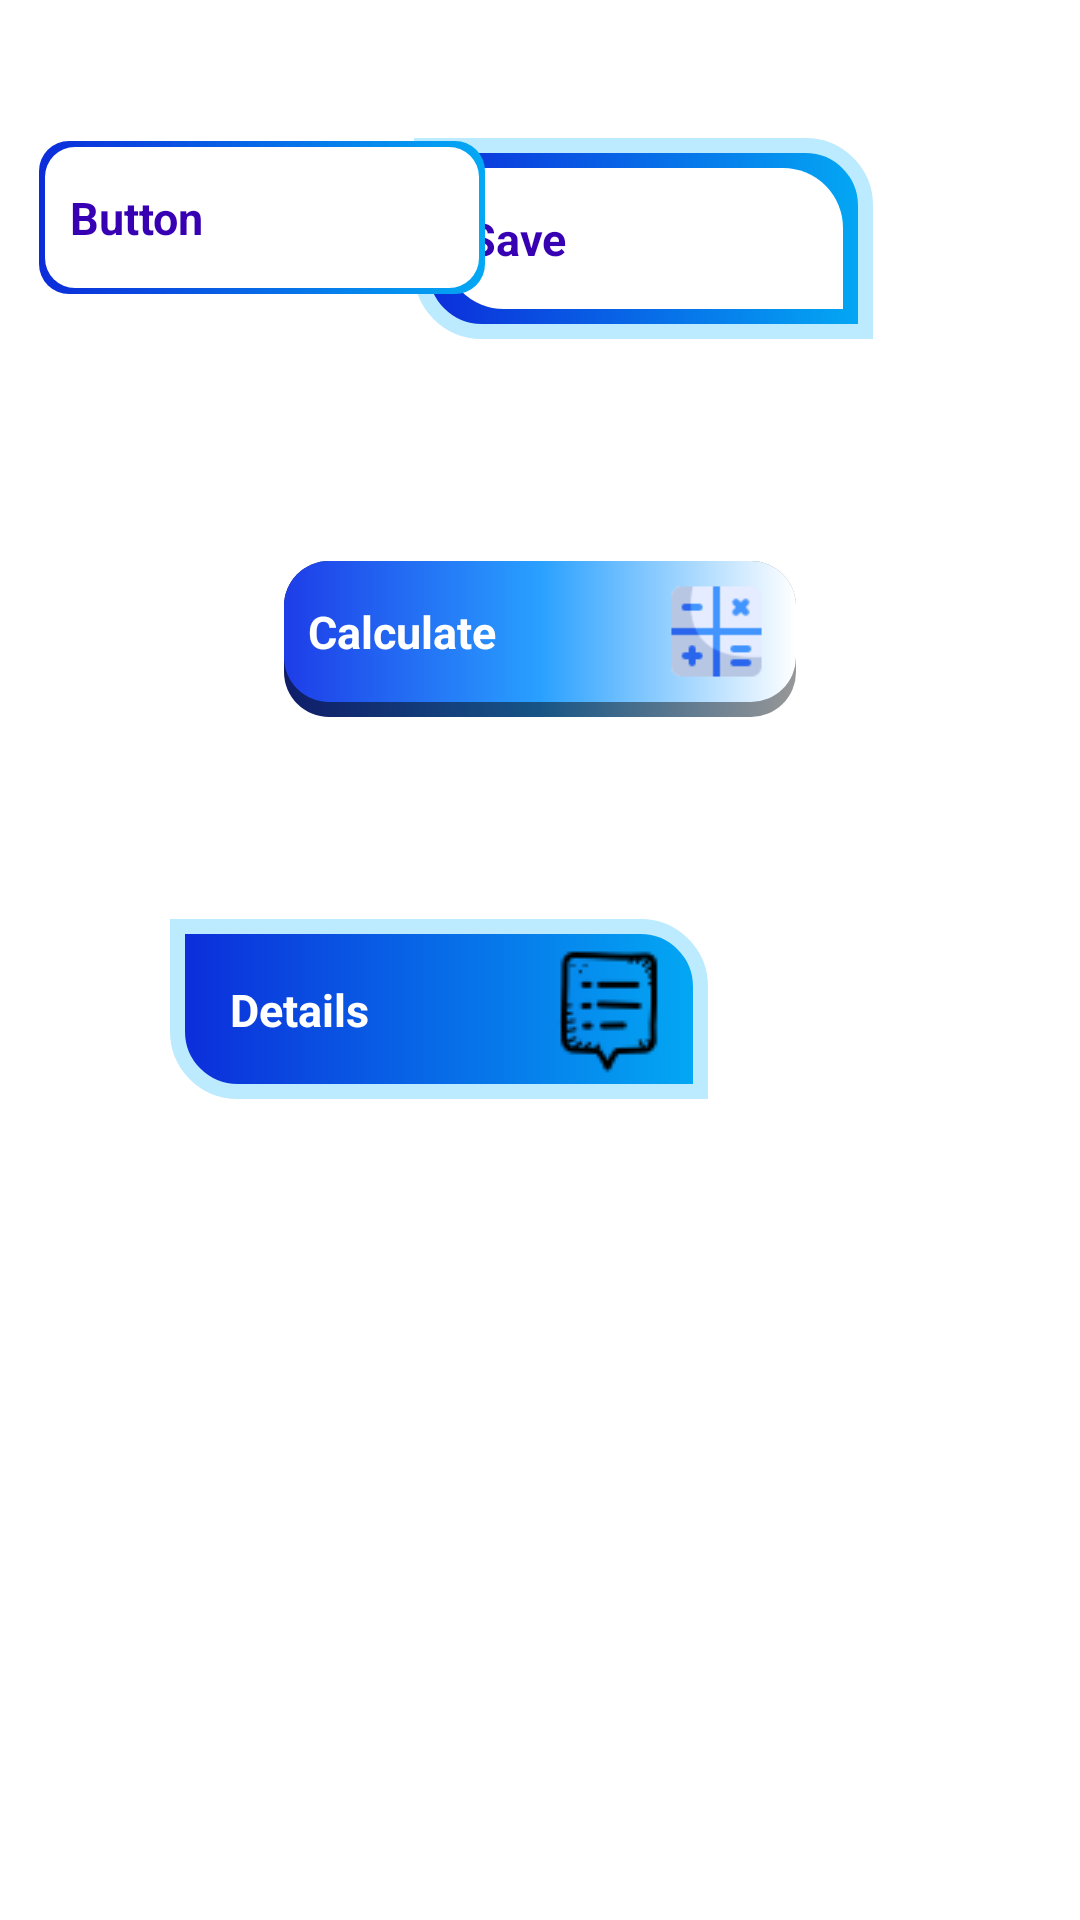

This screen was rendered from an Android layout file. Write that file and the resources it references.
<!-- AndroidManifest.xml: application theme Theme.Idealize -->
<!-- res/layout/btn_back_1.xml -->
<?xml version="1.0" encoding="utf-8"?>
<androidx.constraintlayout.widget.ConstraintLayout xmlns:android="http://schemas.android.com/apk/res/android"
    xmlns:app="http://schemas.android.com/apk/res-auto"
    xmlns:tools="http://schemas.android.com/tools"
    android:layout_width="match_parent"
    android:layout_height="match_parent">

    <androidx.constraintlayout.widget.ConstraintLayout
        android:id="@+id/constraintLayout2"
        android:layout_width="wrap_content"
        android:layout_height="wrap_content"
        android:background="@drawable/btn_back1"
        app:layout_constraintBottom_toBottomOf="parent"
        app:layout_constraintEnd_toEndOf="parent"
        app:layout_constraintHorizontal_bias="0.313"
        app:layout_constraintStart_toStartOf="parent"
        app:layout_constraintTop_toTopOf="parent"
        app:layout_constraintVertical_bias="0.528">

        <TextView
            android:id="@+id/textView7"
            android:layout_width="wrap_content"
            android:layout_height="wrap_content"
            android:layout_marginVertical="10dp"
            android:layout_marginLeft="20dp"
            android:text="Details"
            android:textAlignment="center"
            android:textColor="@color/white"
            android:textSize="15sp"
            android:textStyle="bold"
            app:layout_constraintBottom_toBottomOf="parent"
            app:layout_constraintEnd_toStartOf="@+id/imageView2"
            app:layout_constraintStart_toStartOf="parent"
            app:layout_constraintTop_toTopOf="parent" />

        <ImageView
            android:id="@+id/imageView2"
            android:layout_width="wrap_content"
            android:layout_height="wrap_content"
            android:layout_marginVertical="5dp"
            android:layout_marginStart="55dp"
            android:layout_marginEnd="8dp"
            android:src="@drawable/detail1"
            app:layout_constraintBottom_toBottomOf="parent"
            app:layout_constraintEnd_toEndOf="parent"
            app:layout_constraintStart_toEndOf="@+id/textView7"
            app:layout_constraintTop_toTopOf="parent" />
    </androidx.constraintlayout.widget.ConstraintLayout>

    <androidx.constraintlayout.widget.ConstraintLayout
        android:id="@+id/constraintLayout3"
        android:layout_width="wrap_content"
        android:layout_height="wrap_content"
        android:background="@drawable/btn_back1"
        app:layout_constraintBottom_toBottomOf="parent"
        app:layout_constraintEnd_toEndOf="parent"
        app:layout_constraintHorizontal_bias="0.666"
        app:layout_constraintStart_toStartOf="parent"
        app:layout_constraintTop_toTopOf="parent"
        app:layout_constraintVertical_bias="0.08">

        <androidx.constraintlayout.widget.ConstraintLayout
            android:layout_width="wrap_content"
            android:layout_height="wrap_content"
            android:layout_margin="10dp"
            android:background="@drawable/btn_back2"
            app:layout_constraintBottom_toBottomOf="parent"
            app:layout_constraintEnd_toEndOf="parent"
            app:layout_constraintHorizontal_bias="0.077"
            app:layout_constraintStart_toStartOf="parent"
            app:layout_constraintTop_toTopOf="parent"
            app:layout_constraintVertical_bias="0.092">

            <TextView
                android:id="@+id/textView17"
                android:layout_width="wrap_content"
                android:layout_height="wrap_content"
                android:layout_marginVertical="8dp"
                android:layout_marginLeft="8dp"
                android:text="Save"
                android:textAlignment="center"
                android:textColor="@color/purple_700"
                android:textSize="15sp"
                android:textStyle="bold"
                app:layout_constraintBottom_toBottomOf="parent"
                app:layout_constraintEnd_toStartOf="@+id/imageView3"
                app:layout_constraintStart_toStartOf="parent"
                app:layout_constraintTop_toTopOf="parent" />

            <ImageView
                android:id="@+id/imageView3"
                android:layout_width="37dp"
                android:layout_height="37dp"
                android:layout_marginVertical="5dp"
                android:layout_marginStart="55dp"
                android:src="@drawable/save2"
                app:layout_constraintBottom_toBottomOf="parent"
                app:layout_constraintEnd_toEndOf="parent"
                app:layout_constraintStart_toEndOf="@+id/textView17"
                app:layout_constraintTop_toTopOf="parent" />
        </androidx.constraintlayout.widget.ConstraintLayout>

    </androidx.constraintlayout.widget.ConstraintLayout>

    <androidx.constraintlayout.widget.ConstraintLayout
        android:layout_width="wrap_content"
        android:layout_height="wrap_content"
        android:background="@drawable/btn_back3_shadow"
        app:layout_constraintBottom_toBottomOf="parent"
        app:layout_constraintEnd_toEndOf="parent"
        app:layout_constraintStart_toStartOf="parent"
        app:layout_constraintTop_toTopOf="parent"
        app:layout_constraintVertical_bias="0.318">

        <androidx.constraintlayout.widget.ConstraintLayout
            android:layout_width="wrap_content"
            android:layout_height="wrap_content"
            android:layout_marginBottom="5dp"
            android:background="@drawable/btn_back3"
            app:layout_constraintBottom_toBottomOf="parent"
            app:layout_constraintEnd_toEndOf="parent"
            app:layout_constraintHorizontal_bias="0.077"
            app:layout_constraintStart_toStartOf="parent"
            app:layout_constraintTop_toTopOf="parent"
            app:layout_constraintVertical_bias="0.092">

            <TextView
                android:id="@+id/textView18"
                android:layout_width="wrap_content"
                android:layout_height="wrap_content"
                android:layout_marginVertical="8dp"
                android:layout_marginLeft="8dp"
                android:text="Calculate"
                android:textAlignment="center"
                android:textColor="@color/white"
                android:textSize="15sp"
                android:textStyle="bold"
                app:layout_constraintBottom_toBottomOf="parent"
                app:layout_constraintEnd_toStartOf="@+id/imageView4"
                app:layout_constraintStart_toStartOf="parent"
                app:layout_constraintTop_toTopOf="parent" />

            <ImageView
                android:id="@+id/imageView4"
                android:layout_width="37dp"
                android:layout_height="37dp"
                android:layout_marginVertical="5dp"
                android:layout_marginStart="55dp"
                android:layout_marginEnd="8dp"
                android:src="@drawable/cal2"
                app:layout_constraintBottom_toBottomOf="parent"
                app:layout_constraintEnd_toEndOf="parent"
                app:layout_constraintStart_toEndOf="@+id/textView18"
                app:layout_constraintTop_toTopOf="parent" />

        </androidx.constraintlayout.widget.ConstraintLayout>

    </androidx.constraintlayout.widget.ConstraintLayout>

    <androidx.constraintlayout.widget.ConstraintLayout
        android:layout_width="wrap_content"
        android:layout_height="wrap_content"
        android:background="@drawable/btn_back_4"
        app:layout_constraintBottom_toBottomOf="parent"
        app:layout_constraintEnd_toEndOf="parent"
        app:layout_constraintHorizontal_bias="0.061"
        app:layout_constraintStart_toStartOf="parent"
        app:layout_constraintTop_toTopOf="parent"
        app:layout_constraintVertical_bias="0.08">

        <androidx.constraintlayout.widget.ConstraintLayout
            android:layout_width="wrap_content"
            android:layout_height="wrap_content"
            android:layout_margin="2dp"
            android:background="@drawable/btn_back_5"
            app:layout_constraintBottom_toBottomOf="parent"
            app:layout_constraintEnd_toEndOf="parent"
            app:layout_constraintHorizontal_bias="0.077"
            app:layout_constraintStart_toStartOf="parent"
            app:layout_constraintTop_toTopOf="parent"
            app:layout_constraintVertical_bias="0.092">

            <TextView
                android:id="@+id/textView19"
                android:layout_width="wrap_content"
                android:layout_height="wrap_content"
                android:layout_marginVertical="8dp"
                android:layout_marginLeft="8dp"
                android:text="Button"
                android:textAlignment="center"
                android:textColor="@color/purple_700"
                android:textSize="15sp"
                android:textStyle="bold"
                app:layout_constraintBottom_toBottomOf="parent"
                app:layout_constraintEnd_toStartOf="@+id/imageView5"
                app:layout_constraintStart_toStartOf="parent"
                app:layout_constraintTop_toTopOf="parent" />

            <ImageView
                android:id="@+id/imageView5"
                android:layout_width="37dp"
                android:layout_height="37dp"
                android:layout_marginVertical="5dp"
                android:layout_marginStart="55dp"
                android:src="@drawable/arrows"
                app:layout_constraintBottom_toBottomOf="parent"
                app:layout_constraintEnd_toEndOf="parent"
                app:layout_constraintStart_toEndOf="@+id/textView19"
                app:layout_constraintTop_toTopOf="parent" />
        </androidx.constraintlayout.widget.ConstraintLayout>

    </androidx.constraintlayout.widget.ConstraintLayout>

</androidx.constraintlayout.widget.ConstraintLayout>
<!-- resources referenced by this layout -->
<resources>
  <color name="purple_700">#FF3700B3</color>
  <color name="white">#FFFFFFFF</color>
  <!-- drawable btn_back1 (drawable) -->
  <?xml version="1.0" encoding="utf-8"?>
  <selector xmlns:android="http://schemas.android.com/apk/res/android">
      <item>
  
          <shape android:shape="rectangle">
              <gradient android:startColor="#0C2CDA" android:endColor="#03A9F4" android:gradientRadius="10dp" android:angle="0"/>
              <corners android:topRightRadius="20dp" android:bottomLeftRadius="20dp"/>
              <stroke android:width="5dp" android:dashGap="10dp" android:color="#BCEAFF"/>
          </shape>
  
      </item>
  </selector>
  <!-- drawable btn_back2 (drawable) -->
  <?xml version="1.0" encoding="utf-8"?>
  <selector xmlns:android="http://schemas.android.com/apk/res/android">
      <item>
  
          <shape android:shape="rectangle">
              <corners android:topRightRadius="20dp" android:bottomLeftRadius="20dp"/>
              <solid android:color="@color/white"/>
          </shape>
  
      </item>
  </selector>
  <!-- drawable btn_back3 (drawable) -->
  <?xml version="1.0" encoding="utf-8"?>
  <selector xmlns:android="http://schemas.android.com/apk/res/android">
      <item>
  
          <shape android:shape="rectangle">
              <gradient android:type="linear" android:startColor="#1E3DE8" android:endColor="#FFFFFF" android:centerColor="#29A0FF" />
              <corners android:radius="15dp"/>
          </shape>
  
      </item>
  </selector>
  <!-- drawable btn_back3_shadow (drawable) -->
  <?xml version="1.0" encoding="utf-8"?>
  <selector xmlns:android="http://schemas.android.com/apk/res/android">
      <item>
  
          <shape android:shape="rectangle">
              <gradient android:type="linear" android:startColor="#0F1D69" android:endColor="#979797" android:centerColor="#175485" />
              <corners android:radius="15dp"/>
          </shape>
  
      </item>
  </selector>
  <!-- drawable btn_back_4 (drawable) -->
  <?xml version="1.0" encoding="utf-8"?>
  <selector xmlns:android="http://schemas.android.com/apk/res/android">
      <item>
  
          <shape android:shape="rectangle">
              <gradient android:startColor="#0C2CDA" android:endColor="#03A9F4" android:gradientRadius="10dp" android:angle="0"/>
              <corners android:radius="10dp"/>
          </shape>
  
      </item>
  </selector>
  <!-- drawable btn_back_5 (drawable-v24) -->
  <?xml version="1.0" encoding="utf-8"?>
  <selector xmlns:android="http://schemas.android.com/apk/res/android">
      <item>
  
          <shape android:shape="rectangle">
  <corners android:radius="10dp"/>
              <solid android:color="@color/white"/>
          </shape>
  
      </item>
  </selector>
  <!-- drawable cal2: png bitmap (drawable-v24, 1083 bytes) -->
  <!-- drawable detail1: png bitmap (drawable-v24, 1107 bytes) -->
  <style name="Theme.Idealize" parent="Theme.MaterialComponents.DayNight.DarkActionBar">
          
          <item name="colorPrimary">#000000</item>
          <item name="colorPrimaryVariant">@color/purple_700</item>
          <item name="colorOnPrimary">@color/white</item>
          
          <item name="colorSecondary">@color/teal_200</item>
          <item name="colorSecondaryVariant">@color/teal_700</item>
          <item name="colorOnSecondary">@color/black</item>
          
          <item name="android:statusBarColor">?attr/colorPrimaryVariant</item>
          
      </style>
  <color name="teal_200">#FF03DAC5</color>
  <color name="teal_700">#FF018786</color>
  <color name="black">#FF000000</color>
</resources>
